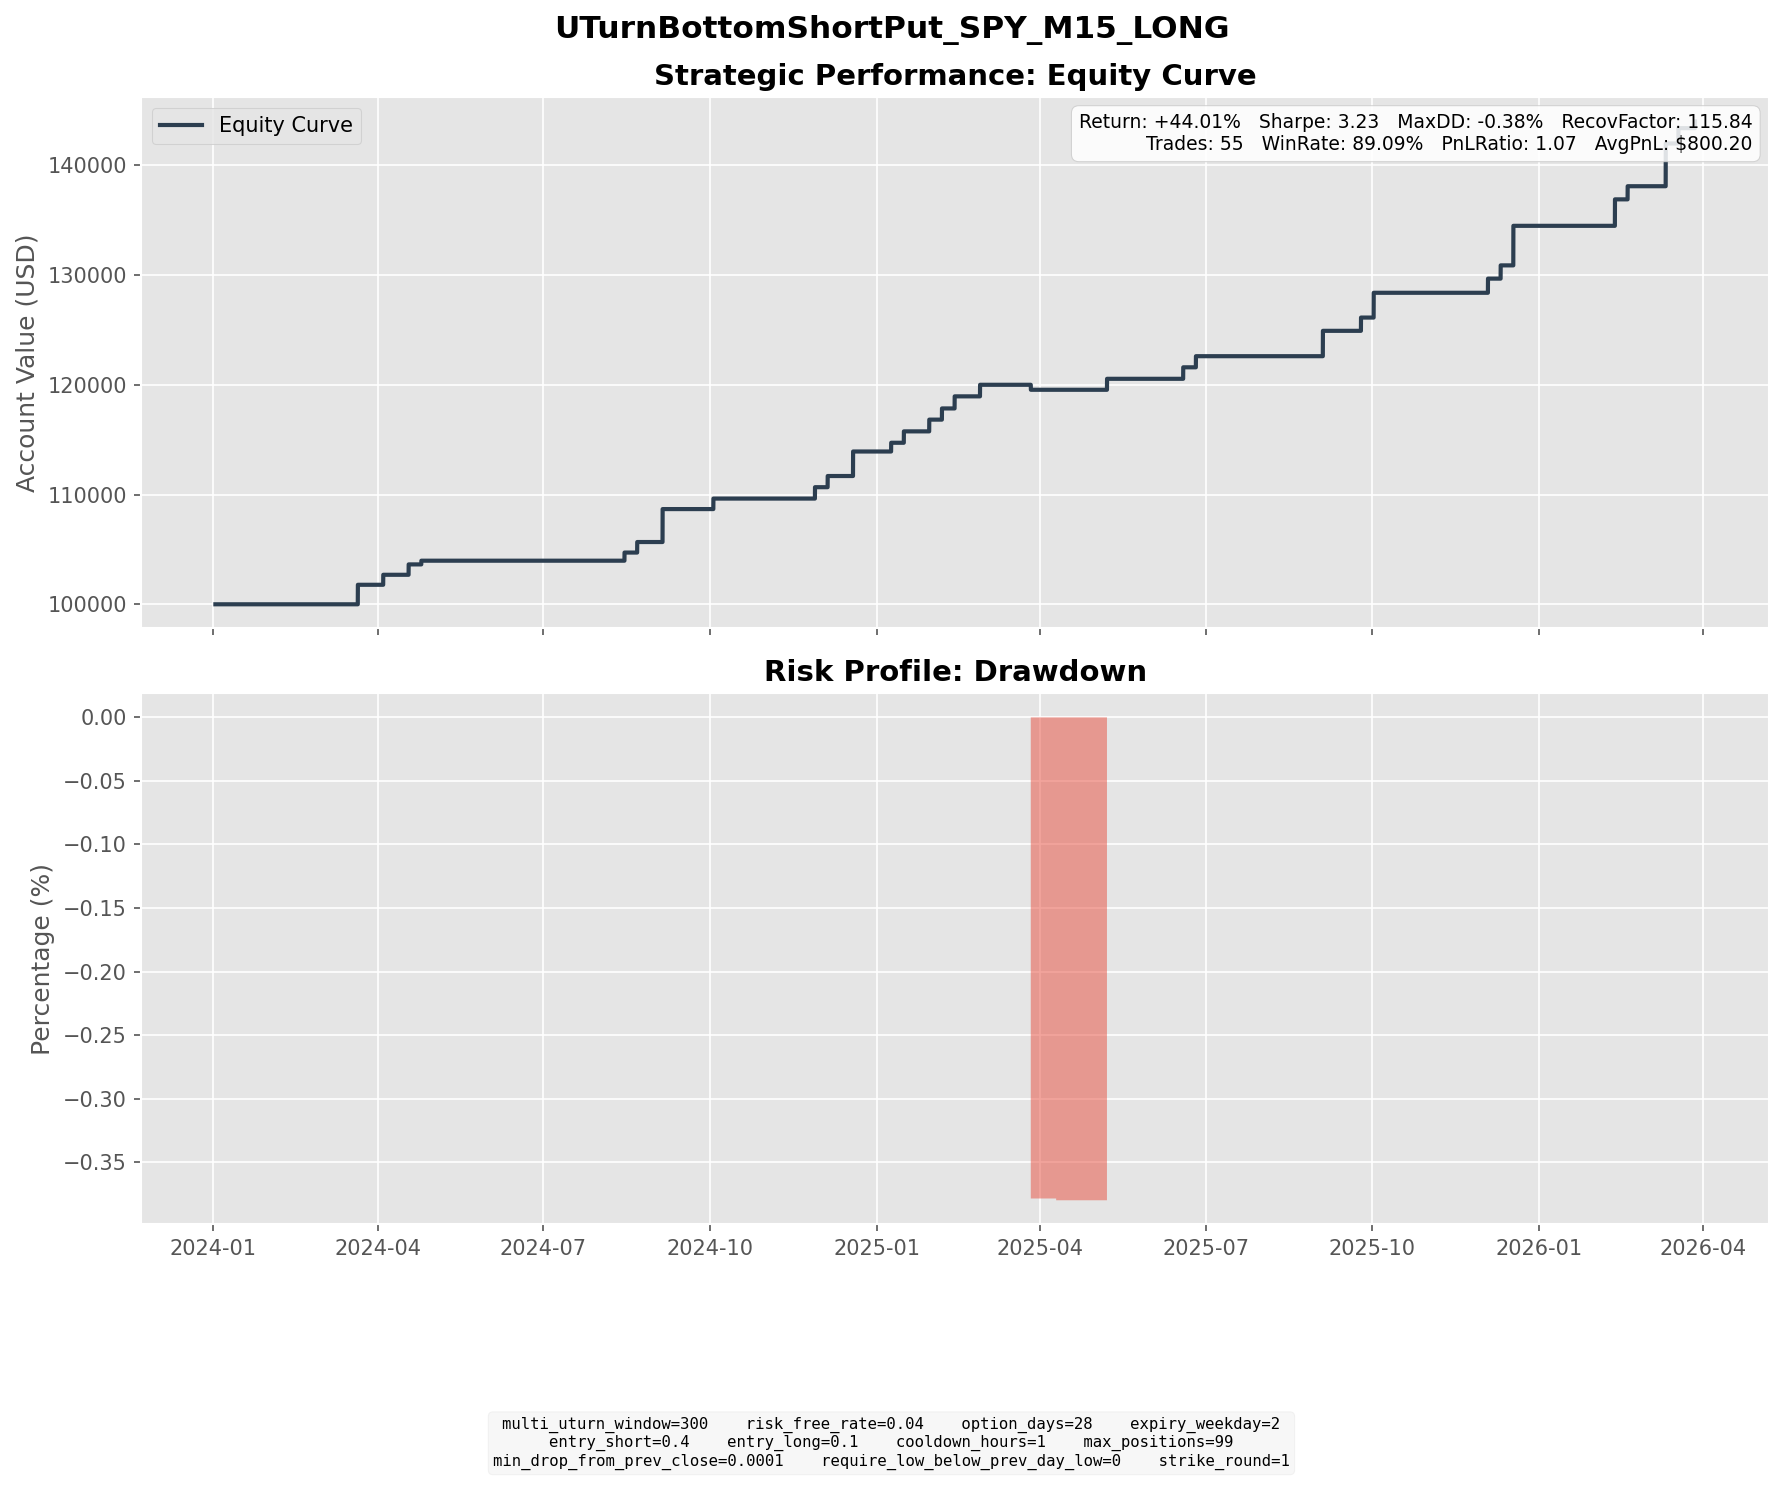

The file beside this chart, header and first rows:
entry_dt, lock_dt, lock_reason, settlement_dt, close_reason, k1, k2, short_prem, long_prem, net_credit, short_settle, long_settle, final_pnl
2024-02-20 12:45:00, 2024-02-20 12:45:00, direct_entry, 2024-03-20 16:00:00, expiry, 486, 448, 10.56, 1.642, 8.916, 0.0, 0.0, 8.916
2024-02-21 08:30:00, 2024-02-21 08:30:00, direct_entry, 2024-03-20 16:00:00, expiry, 486, 448, 10.44, 1.575, 8.864, 0.0, 0.0, 8.864
2024-03-05 15:30:00, 2024-03-05 15:30:00, direct_entry, 2024-04-03 16:00:00, expiry, 496, 457, 10.76, 1.645, 9.116, 0.0, 0.0, 9.116
2024-03-15 13:00:00, 2024-03-15 13:00:00, direct_entry, 2024-04-17 16:00:00, expiry, 498, 457, 11.21, 1.753, 9.458, 0.0, 0.0, 9.458
2024-03-22 18:45:00, 2024-03-22 18:45:00, direct_entry, 2024-04-24 16:00:00, expiry, 510, 468, 11.65, 1.824, 9.829, 6.45, 0.0, 3.379
2024-07-17 12:45:00, 2024-07-17 12:45:00, direct_entry, 2024-08-14 16:00:00, expiry, 547, 505, 11.51, 1.784, 9.727, 2.31, 0.0, 7.417
2024-07-24 16:00:00, 2024-07-24 16:00:00, direct_entry, 2024-08-21 16:00:00, expiry, 532, 491, 11.35, 1.748, 9.597, 0.0, 0.0, 9.597
2024-08-02 06:15:00, 2024-08-02 06:15:00, direct_entry, 2024-09-04 16:00:00, expiry, 526, 482, 12.18, 1.875, 10.31, 0.0, 0.0, 10.31
2024-08-02 11:30:00, 2024-08-02 11:30:00, direct_entry, 2024-09-04 16:00:00, expiry, 521, 477, 11.99, 1.788, 10.2, 0.0, 0.0, 10.2
2024-08-05 06:45:00, 2024-08-05 06:45:00, direct_entry, 2024-09-04 16:00:00, expiry, 508, 467, 11.21, 1.691, 9.523, 0.0, 0.0, 9.523
2024-09-04 15:15:00, 2024-09-04 15:15:00, direct_entry, 2024-10-02 16:00:00, expiry, 540, 499, 11.38, 1.805, 9.572, 0.0, 0.0, 9.572
2024-10-29 07:30:00, 2024-10-29 07:30:00, direct_entry, 2024-11-27 16:00:00, expiry, 569, 524, 12.23, 1.852, 10.38, 0.0, 0.0, 10.38
2024-11-04 19:45:00, 2024-11-04 19:45:00, direct_entry, 2024-12-04 16:00:00, expiry, 558, 514, 12.06, 1.87, 10.19, 0.0, 0.0, 10.19
2024-11-15 05:15:00, 2024-11-15 05:15:00, direct_entry, 2024-12-18 16:00:00, expiry, 578, 529, 13.41, 2.004, 11.41, 0.0, 0.0, 11.41
2024-11-15 12:30:00, 2024-11-15 12:30:00, direct_entry, 2024-12-18 16:00:00, expiry, 573, 526, 13, 2.059, 10.94, 0.0, 0.0, 10.94
2024-12-09 15:45:00, 2024-12-09 15:45:00, direct_entry, 2025-01-08 16:00:00, expiry, 592, 546, 12.71, 2.043, 10.67, 2.7, 0.0, 7.968
2024-12-12 10:15:00, 2024-12-12 10:15:00, direct_entry, 2025-01-15 16:00:00, expiry, 594, 543, 13.94, 2.073, 11.86, 1.48, 0.0, 10.38
2024-12-30 10:30:00, 2024-12-30 10:30:00, direct_entry, 2025-01-29 16:00:00, expiry, 575, 529, 12.63, 1.931, 10.7, 0.0, 0.0, 10.7
2025-01-08 08:00:00, 2025-01-08 08:00:00, direct_entry, 2025-02-05 16:00:00, expiry, 576, 532, 12.1, 1.908, 10.2, 0.0, 0.0, 10.2
2025-01-10 12:15:00, 2025-01-10 12:15:00, direct_entry, 2025-02-12 16:00:00, expiry, 568, 521, 13.06, 2.041, 11.02, 0.0, 0.0, 11.02
2025-01-29 14:30:00, 2025-01-29 14:30:00, direct_entry, 2025-02-26 16:00:00, expiry, 591, 546, 12.52, 1.982, 10.54, 0.0, 0.0, 10.54
2025-02-25 06:00:00, 2025-02-25 06:00:00, direct_entry, 2025-03-26 16:00:00, expiry, 584, 538, 12.71, 1.959, 10.75, 15.29, 0.0, -4.543
2025-03-10 12:00:00, 2025-03-10 12:00:00, direct_entry, 2025-04-09 16:00:00, expiry, 553, 509, 12.03, 1.851, 10.18, 10.2, 0.0, -0.0168
2025-04-04 05:30:00, 2025-04-04 05:30:00, direct_entry, 2025-05-07 16:00:00, expiry, 522, 479, 11.9, 1.884, 10.01, 0.0, 0.0, 10.01
2025-05-20 10:30:00, 2025-05-20 10:30:00, direct_entry, 2025-06-18 16:00:00, expiry, 582, 537, 12.46, 1.978, 10.48, 0.0, 0.0, 10.48
2025-05-28 16:15:00, 2025-05-28 16:15:00, direct_entry, 2025-06-25 16:00:00, expiry, 577, 533, 12, 1.87, 10.13, 0.0, 0.0, 10.13
2025-08-01 11:30:00, 2025-08-01 11:30:00, direct_entry, 2025-09-03 16:00:00, expiry, 610, 560, 13.77, 2.181, 11.59, 0.0, 0.0, 11.59
2025-08-01 14:15:00, 2025-08-01 14:15:00, direct_entry, 2025-09-03 16:00:00, expiry, 608, 558, 13.67, 2.139, 11.53, 0.0, 0.0, 11.53
2025-08-21 13:30:00, 2025-08-21 13:30:00, direct_entry, 2025-09-24 16:00:00, expiry, 622, 570, 14.34, 2.243, 12.09, 0.0, 0.0, 12.09
2025-09-02 07:45:00, 2025-09-02 07:45:00, direct_entry, 2025-10-01 16:00:00, expiry, 627, 578, 13.4, 2.08, 11.32, 0.0, 0.0, 11.32
2025-09-02 09:45:00, 2025-09-02 09:45:00, direct_entry, 2025-10-01 16:00:00, expiry, 626, 577, 13.32, 2.052, 11.27, 0.0, 0.0, 11.27
2025-10-30 16:00:00, 2025-10-30 16:00:00, direct_entry, 2025-12-03 16:00:00, expiry, 667, 611, 15.24, 2.344, 12.89, 0.0, 0.0, 12.89
2025-11-11 11:00:00, 2025-11-11 11:00:00, direct_entry, 2025-12-10 16:00:00, expiry, 666, 614, 14.3, 2.223, 12.08, 0.0, 0.0, 12.08
2025-11-14 08:45:00, 2025-11-14 08:45:00, direct_entry, 2025-12-17 16:00:00, expiry, 651, 597, 14.76, 2.287, 12.48, 0.0, 0.0, 12.48
2025-11-18 08:00:00, 2025-11-18 08:00:00, direct_entry, 2025-12-17 16:00:00, expiry, 649, 598, 13.84, 2.118, 11.72, 0.0, 0.0, 11.72
2025-11-18 11:00:00, 2025-11-18 11:00:00, direct_entry, 2025-12-17 16:00:00, expiry, 646, 595, 13.98, 2.125, 11.85, 0.0, 0.0, 11.85
2026-01-14 10:00:00, 2026-01-14 10:00:00, direct_entry, 2026-02-11 16:00:00, expiry, 677, 625, 14.28, 2.221, 12.06, 0.0, 0.0, 12.06
2026-01-14 13:00:00, 2026-01-14 13:00:00, direct_entry, 2026-02-11 16:00:00, expiry, 674, 622, 14.25, 2.189, 12.06, 0.0, 0.0, 12.06
2026-01-20 15:45:00, 2026-01-20 15:45:00, direct_entry, 2026-02-18 16:00:00, expiry, 664, 612, 14.13, 2.157, 11.97, 0.0, 0.0, 11.97
2026-02-05 09:30:00, 2026-02-05 09:30:00, direct_entry, 2026-03-11 16:00:00, expiry, 668, 612, 15.38, 2.4, 12.98, 0.0, 0.0, 12.98
2026-02-05 11:15:00, 2026-02-05 11:15:00, direct_entry, 2026-03-11 16:00:00, expiry, 665, 609, 15.37, 2.373, 13, 0.0, 0.0, 13
2026-02-05 19:15:00, 2026-02-05 19:15:00, direct_entry, 2026-03-11 16:00:00, expiry, 659, 603, 15.29, 2.297, 12.99, 0.0, 0.0, 12.99
2026-02-17 08:15:00, 2026-02-17 08:15:00, direct_entry, 2026-03-18 16:00:00, expiry, 666, 613, 14.47, 2.171, 12.3, 5.69, 0.0, 6.612
2026-02-17 10:45:00, 2026-02-17 10:45:00, direct_entry, 2026-03-18 16:00:00, expiry, 665, 613, 14.24, 2.203, 12.04, 4.69, 0.0, 7.348
2026-02-27 07:00:00, 2026-02-27 07:00:00, direct_entry, 2026-03-27 19:45:00, force_close, 672, 616, 15.43, 2.384, 13.04, 39.02, 0.0, -25.98
2026-03-05 13:30:00, 2026-03-05 13:30:00, direct_entry, 2026-03-27 19:45:00, force_close, 663, 607, 15.23, 2.323, 12.91, 30.02, 0.0, -17.11
2026-03-13 13:00:00, 2026-03-13 13:00:00, direct_entry, 2026-03-27 19:45:00, force_close, 651, 597, 14.97, 2.325, 12.64, 18.02, 0.0, -5.376
2026-03-13 14:15:00, 2026-03-13 14:15:00, direct_entry, 2026-03-27 19:45:00, force_close, 649, 595, 14.66, 2.238, 12.43, 16.02, 0.0, -3.593
2026-03-19 09:30:00, 2026-03-19 09:30:00, direct_entry, 2026-03-27 19:45:00, force_close, 643, 589, 14.82, 2.304, 12.52, 10.02, 0.0, 2.497
2026-03-20 15:45:00, 2026-03-20 15:45:00, direct_entry, 2026-03-27 19:45:00, force_close, 635, 582, 14.53, 2.213, 12.32, 2.02, 0.0, 10.3
2026-03-25 19:45:00, 2026-03-25 19:45:00, direct_entry, 2026-03-27 19:45:00, force_close, 643, 594, 13.62, 2.136, 11.48, 10.02, 0.0, 1.463
2026-03-26 06:00:00, 2026-03-26 06:00:00, direct_entry, 2026-03-27 19:45:00, force_close, 638, 584, 14.7, 2.252, 12.45, 5.02, 0.0, 7.43
2026-03-27 05:15:00, 2026-03-27 05:15:00, direct_entry, 2026-03-27 19:45:00, force_close, 632, 579, 14.49, 2.209, 12.28, 0.0, 0.0, 12.28
2026-03-27 14:30:00, 2026-03-27 14:30:00, direct_entry, 2026-03-27 19:45:00, force_close, 623, 571, 14.37, 2.2, 12.17, 0.0, 0.0, 12.17
2026-03-27 16:45:00, 2026-03-27 16:45:00, direct_entry, 2026-03-27 19:45:00, force_close, 620, 568, 14.2, 2.135, 12.06, 0.0, 0.0, 12.06
